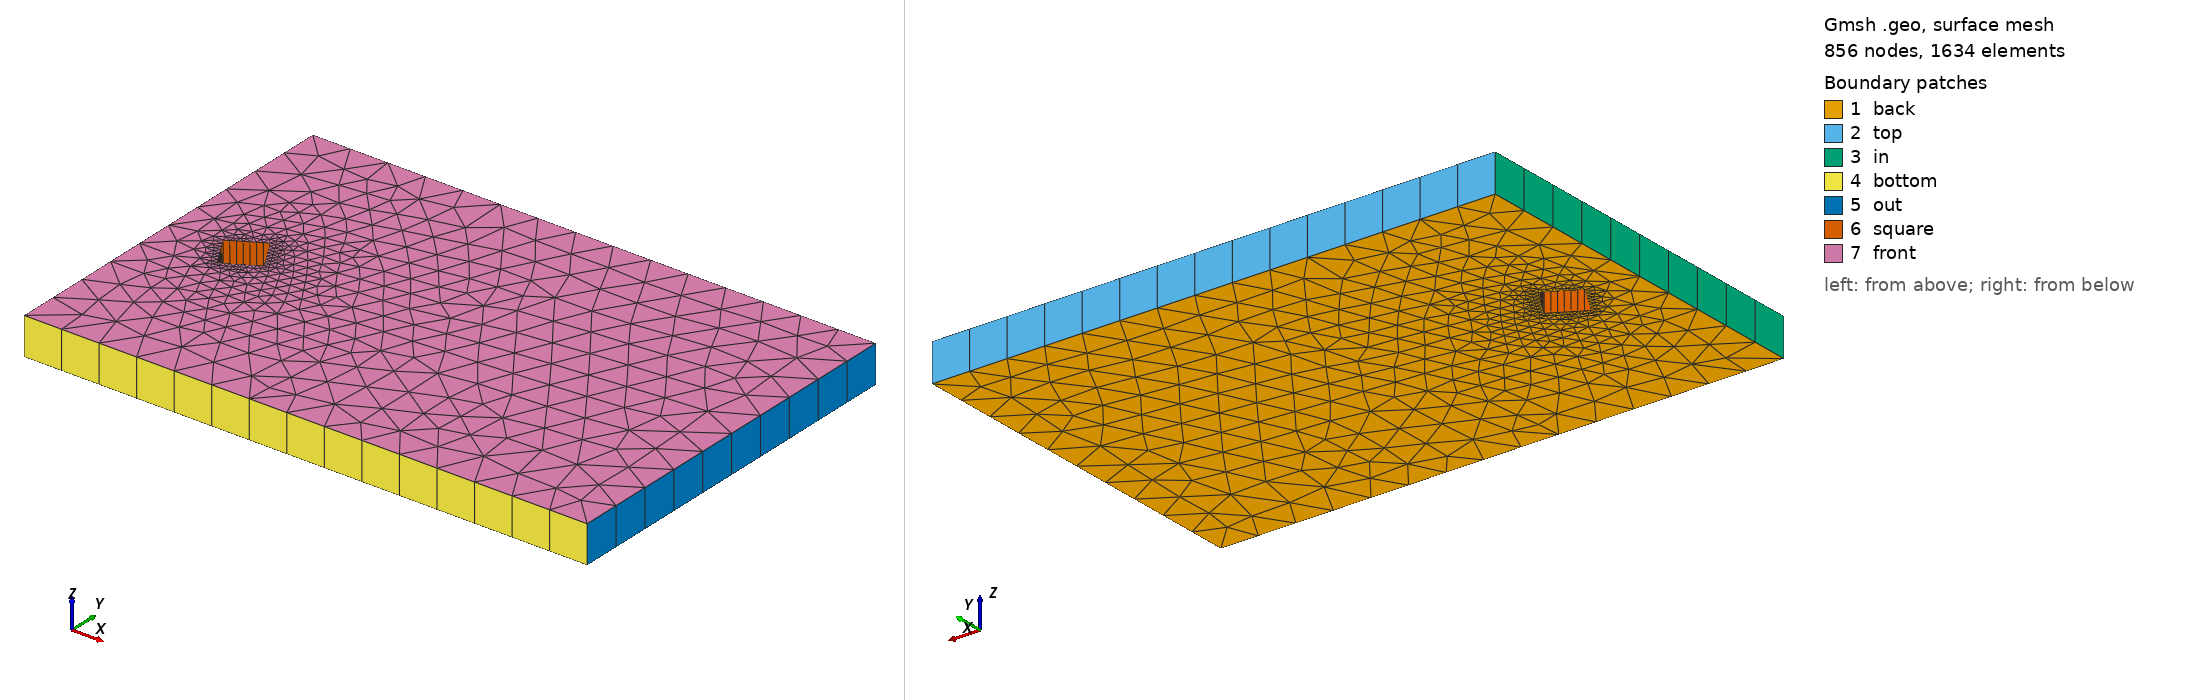

Gmsh geometry script, surface-meshed: 856 nodes, 1634 surface elements. Boundary patches (legend numbers): 1 back, 2 top, 3 in, 4 bottom, 5 out, 6 square, 7 front. Left view from above one corner, right view from below the opposite corner. Legend entries are the model's physical surfaces. The drawing asked Gmsh for element sizes between 1% and 20% of the model's largest extent; the script's own settings can give other sizes.

=== geometry.geo (drawn) ===
//+
Point(1) = {0, 0, 0, 1.0};
//+
Point(2) = {15, 0, 0, 1.0};
//+
Point(3) = {15, 10, 0, 1.0};
//+
Point(4) = {0, 10, 0, 1.0};
//+
Line(1) = {1, 2};
//+
Line(2) = {2, 3};
//+
Line(3) = {3, 4};
//+
Line(4) = {4, 1};
//+
Point(5) = {1.5, 4.5, 0, 0.1};
//+
Point(6) = {1.5, 5.5, 0, 0.1};
//+
Point(7) = {2.5, 5.5, 0, 0.1};
//+
Point(8) = {2.5, 4.5, 0, 0.1};
//+
Line(5) = {6, 5};
//+
Line(6) = {5, 8};
//+
Line(7) = {8, 7};
//+
Line(8) = {7, 6};
//+
Rotate{{0,0,1},{2,5,0},Pi/6}{Point{5};}
//+
Rotate{{0,0,1},{2,5,0},Pi/6}{Point{6};}
//+
Rotate{{0,0,1},{2,5,0},Pi/6}{Point{7};}
//+
Rotate{{0,0,1},{2,5,0},Pi/6}{Point{8};}
//+
Curve Loop(1) = {3, 4, 1, 2};
//+
Curve Loop(2) = {8, 5, 6, 7};
//+
Plane Surface(1) = {1, 2};
//+
Extrude {0, 0, 1} {
  Surface{1}; 
  Layers{1};
  Recombine;
}
//+
Physical Surface("in", 51) = {25};
//+
Physical Surface("out", 52) = {33};
//+
Physical Surface("top", 53) = {21};
//+
Physical Surface("bottom", 54) = {29};
//+
Physical Surface("square", 55) = {49, 41, 45, 37};
//+
Physical Surface("front", 56) = {50};
//+
Physical Surface("back", 57) = {1};
//+
Physical Volume("vol", 58) = {1};
